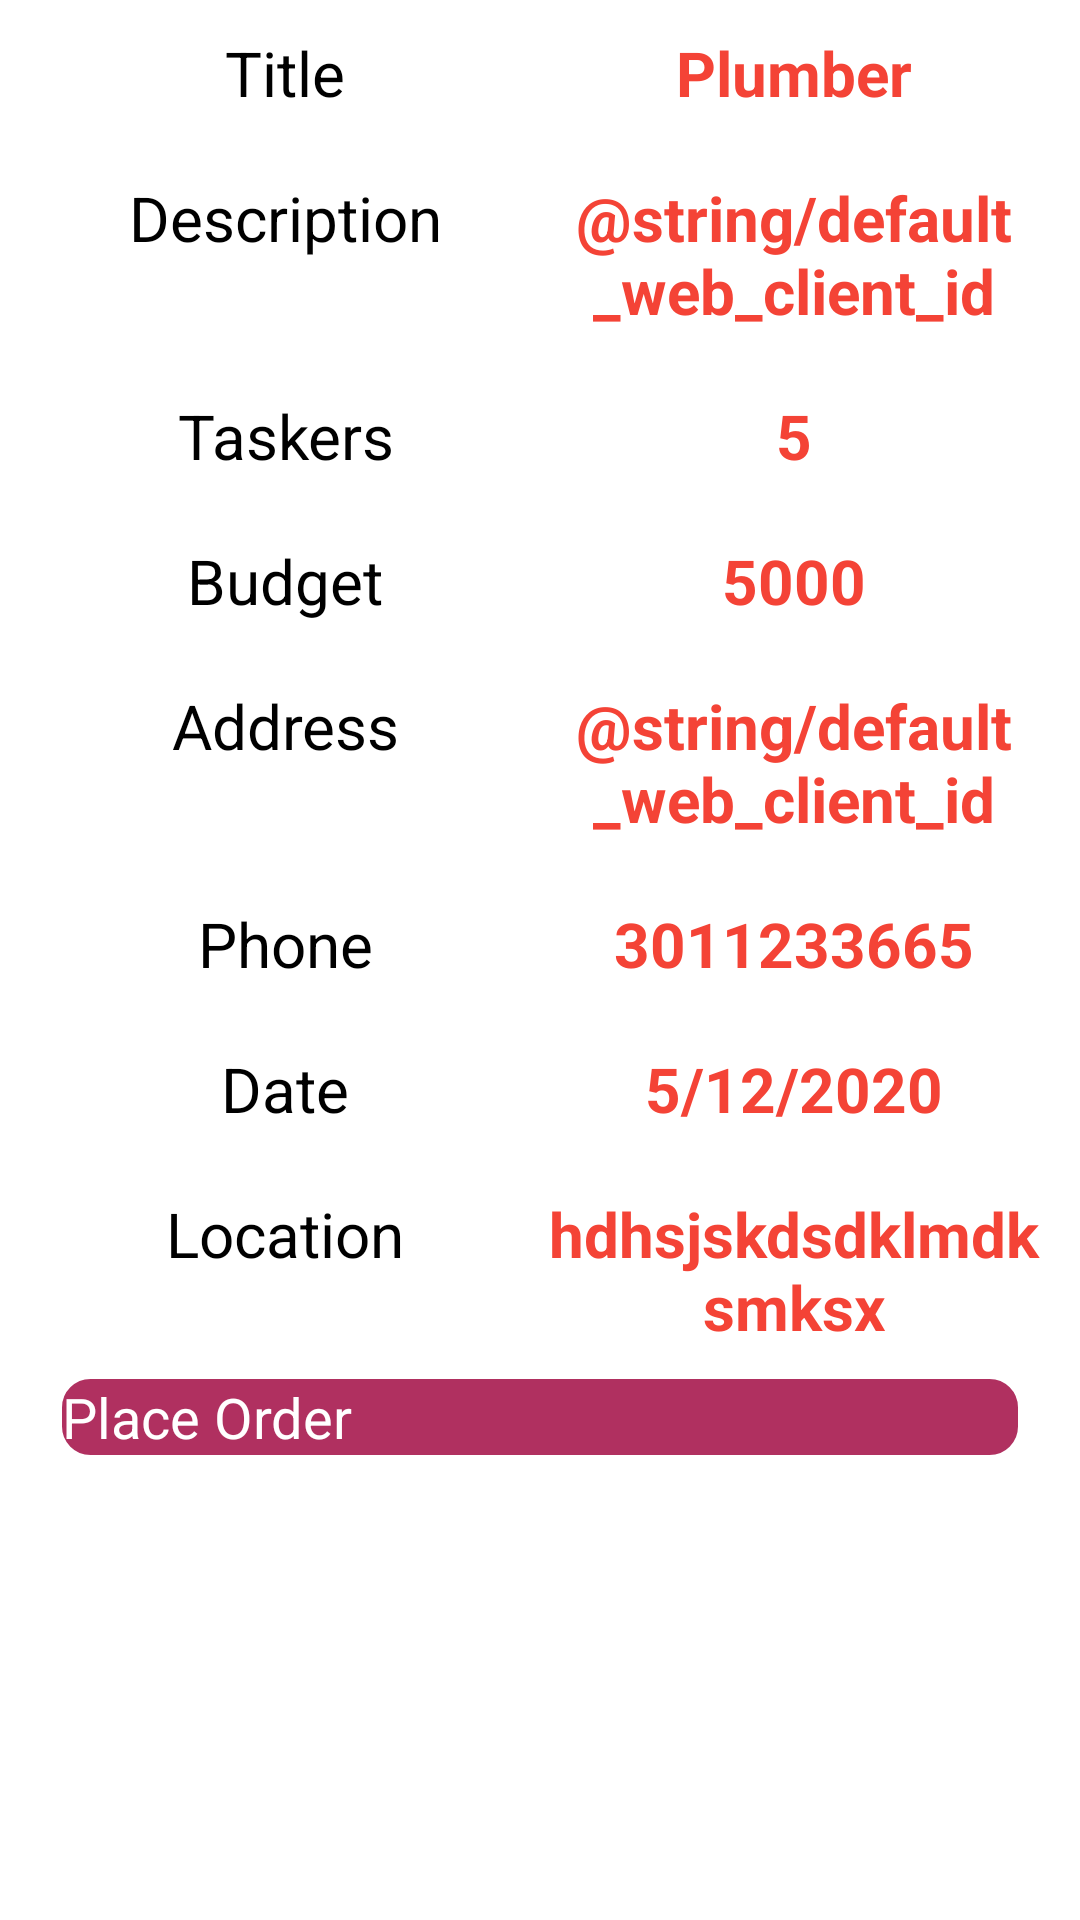

Produce the Android XML layout that renders to this screen, including the resource entries it uses.
<!-- AndroidManifest.xml: application theme Theme.ServiceProvider -->
<!-- res/layout/activity_place_order.xml -->
<?xml version="1.0" encoding="utf-8"?>
<ScrollView xmlns:android="http://schemas.android.com/apk/res/android"
    xmlns:app="http://schemas.android.com/apk/res-auto"
    xmlns:tools="http://schemas.android.com/tools"
    android:layout_width="match_parent"
    android:layout_height="match_parent"
    tools:context=".Activities.PlaceOrder">

    <LinearLayout
        android:layout_width="match_parent"
        android:layout_height="wrap_content"
        android:orientation="vertical">
        <LinearLayout
            android:layout_width="match_parent"
            android:layout_height="wrap_content"
            android:orientation="horizontal"
            android:layout_margin="5pt"
            android:weightSum="2">

            <TextView
                android:layout_width="match_parent"
                android:layout_height="wrap_content"
                android:layout_weight="1"
                android:text="Title"
                android:gravity="center"
                android:textSize="10pt"
                android:textColor="@color/accent_black"/>
            <TextView
                android:id="@+id/tvTitle"
                android:layout_width="match_parent"
                android:layout_height="wrap_content"
                android:layout_weight="1"
                android:text="Plumber"
                android:gravity="center"
                android:textSize="10pt"
                android:textColor="@color/accent_red"
                android:textStyle="bold"/>
        </LinearLayout>
        <LinearLayout
            android:layout_width="match_parent"
            android:layout_height="wrap_content"
            android:orientation="horizontal"
            android:layout_margin="5pt"
            android:weightSum="2">

            <TextView
                android:layout_width="match_parent"
                android:layout_height="wrap_content"
                android:layout_weight="1"
                android:text="Description"
                android:gravity="center"
                android:textSize="10pt"
                android:textColor="@color/accent_black"/>
            <TextView
                android:id="@+id/tvDescp"
                android:layout_width="match_parent"
                android:layout_height="wrap_content"
                android:layout_weight="1"
                android:text="@string/default_web_client_id"
                android:gravity="center"
                android:textSize="10pt"
                android:textColor="@color/accent_red"
                android:textStyle="bold"/>
        </LinearLayout>
        <LinearLayout
            android:layout_width="match_parent"
            android:layout_height="wrap_content"
            android:orientation="horizontal"
            android:layout_margin="5pt"
            android:weightSum="2">

            <TextView
                android:layout_width="match_parent"
                android:layout_height="wrap_content"
                android:layout_weight="1"
                android:text="Taskers"
                android:gravity="center"
                android:textSize="10pt"
                android:textColor="@color/accent_black"/>
            <TextView
                android:id="@+id/tvTaskers"
                android:layout_width="match_parent"
                android:layout_height="wrap_content"
                android:layout_weight="1"
                android:text="5"
                android:gravity="center"
                android:textSize="10pt"
                android:textColor="@color/accent_red"
                android:textStyle="bold"/>
        </LinearLayout>
        <LinearLayout
            android:layout_width="match_parent"
            android:layout_height="wrap_content"
            android:orientation="horizontal"
            android:layout_margin="5pt"
            android:weightSum="2">

            <TextView
                android:layout_width="match_parent"
                android:layout_height="wrap_content"
                android:layout_weight="1"
                android:text="Budget"
                android:gravity="center"
                android:textSize="10pt"
                android:textColor="@color/accent_black"/>
            <TextView
                android:id="@+id/tvBudget"
                android:layout_width="match_parent"
                android:layout_height="wrap_content"
                android:layout_weight="1"
                android:text="5000"
                android:gravity="center"
                android:textSize="10pt"
                android:textColor="@color/accent_red"
                android:textStyle="bold"/>
        </LinearLayout>
        <LinearLayout
            android:layout_width="match_parent"
            android:layout_height="wrap_content"
            android:orientation="horizontal"
            android:layout_margin="5pt"
            android:weightSum="2">

            <TextView
                android:layout_width="match_parent"
                android:layout_height="wrap_content"
                android:layout_weight="1"
                android:text="Address"
                android:gravity="center"
                android:textSize="10pt"
                android:textColor="@color/accent_black"/>
            <TextView
                android:id="@+id/tvAddress"
                android:layout_width="match_parent"
                android:layout_height="wrap_content"
                android:layout_weight="1"
                android:text="@string/default_web_client_id"
                android:gravity="center"
                android:textSize="10pt"
                android:textColor="@color/accent_red"
                android:textStyle="bold"/>
        </LinearLayout>
        <LinearLayout
            android:layout_width="match_parent"
            android:layout_height="wrap_content"
            android:orientation="horizontal"
            android:layout_margin="5pt"
            android:weightSum="2">

            <TextView
                android:layout_width="match_parent"
                android:layout_height="wrap_content"
                android:layout_weight="1"
                android:text="Phone"
                android:gravity="center"
                android:textSize="10pt"
                android:textColor="@color/accent_black"/>
            <TextView
                android:id="@+id/tvPhone"
                android:layout_width="match_parent"
                android:layout_height="wrap_content"
                android:layout_weight="1"
                android:text="3011233665"
                android:gravity="center"
                android:textSize="10pt"
                android:textColor="@color/accent_red"
                android:textStyle="bold"/>
        </LinearLayout>
        <LinearLayout
            android:layout_width="match_parent"
            android:layout_height="wrap_content"
            android:orientation="horizontal"
            android:layout_margin="5pt"
            android:weightSum="2">

            <TextView
                android:layout_width="match_parent"
                android:layout_height="wrap_content"
                android:layout_weight="1"
                android:text="Date"
                android:gravity="center"
                android:textSize="10pt"
                android:textColor="@color/accent_black"/>
            <TextView
                android:id="@+id/tvDate"
                android:layout_width="match_parent"
                android:layout_height="wrap_content"
                android:layout_weight="1"
                android:text="5/12/2020"
                android:gravity="center"
                android:textSize="10pt"
                android:textColor="@color/accent_red"
                android:textStyle="bold"/>
        </LinearLayout>
        <LinearLayout
            android:layout_width="match_parent"
            android:layout_height="wrap_content"
            android:orientation="horizontal"
            android:layout_margin="5pt"
            android:weightSum="2">

            <TextView
                android:layout_width="match_parent"
                android:layout_height="wrap_content"
                android:layout_weight="1"
                android:text="Location"
                android:gravity="center"
                android:textSize="10pt"
                android:textColor="@color/accent_black"/>
            <TextView
                android:id="@+id/tvLocation"
                android:layout_width="match_parent"
                android:layout_height="wrap_content"
                android:layout_weight="1"
                android:text="hdhsjskdsdklmdksmksx"
                android:gravity="center"
                android:textSize="10pt"
                android:textColor="@color/accent_red"
                android:textStyle="bold"/>
        </LinearLayout>
        <Button
            android:id="@+id/btnPlaceOrder"
            android:layout_width="match_parent"
            android:layout_height="wrap_content"
            android:background="@drawable/border_2"
            android:layout_centerHorizontal="true"
            android:text="Place Order"
            android:layout_marginLeft="10pt"
            android:layout_marginRight="10pt"
            android:textSize="9pt"
            android:textColor="@color/md_white_1000"
            android:layout_centerVertical="true"
            android:layout_alignParentBottom="true"/>
    </LinearLayout>
</ScrollView>
<!-- resources referenced by this layout -->
<resources>
  <color name="accent_black">#000000</color>
  <color name="accent_red">#f44336</color>
  <color name="md_white_1000">#FFFFFF</color>
  <!-- drawable border_2 (drawable-v24) -->
  <?xml version="1.0" encoding="utf-8"?>
  <shape xmlns:android="http://schemas.android.com/apk/res/android"
      android:shape="rectangle">
      
      <solid
          android:color="#b03060" >
      </solid>
  
      
      <stroke
          android:width="1dp"
          android:color="#b03060" >
      </stroke>
  
      
      <corners
          android:radius="9dp"   >
      </corners>
  </shape>
  <style name="Theme.ServiceProvider" parent="Theme.MaterialComponents.DayNight.DarkActionBar">
          
          <item name="colorPrimary">@color/colorPrimary</item>
          <item name="colorPrimaryDark">@color/colorPrimaryDark</item>
          <item name="colorAccent">@color/colorAccent</item>
      </style>
  <color name="colorPrimary">#2196F3</color>
  <color name="colorPrimaryDark">#1976D2</color>
  <color name="colorAccent">#1976D2</color>
</resources>
